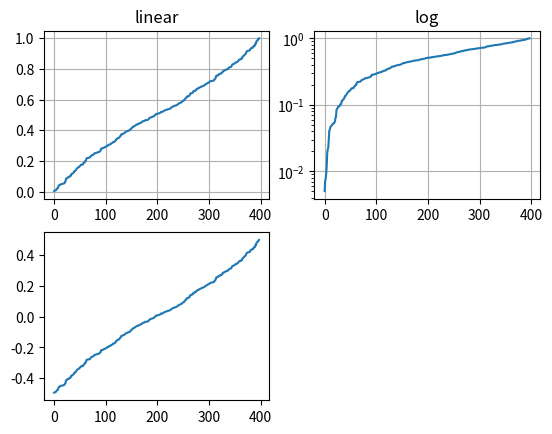

Write Python code to recreate this figure. (Note: this script raises an exception after producing the figure.)
from matplotlib.ticker import NullFormatter  # useful for `logit` scale
import matplotlib.pyplot as plt
import numpy as np
# Fixing random state for reproducibility
np.random.seed(19680801)

# make up some data in the interval ]0, 1[
y = np.random.normal(loc=0.5, scale=0.4, size=500)
y = y[(y > 0) & (y < 1)]
y.sort()
x = np.arange(len(y))

# plot with various axes scales
plt.figure(1)

# linear
plt.subplot(221)
plt.plot(x, y)
plt.yscale('linear')
plt.title('linear')
plt.grid(True)


# log
plt.subplot(222)
plt.plot(x, y)
plt.yscale('log')
plt.title('log')
plt.grid(True)


# symmetric log
plt.subplot(223)
plt.plot(x, y - y.mean())
plt.yscale('symlog', linthreshy=0.01)
plt.title('symlog')
plt.grid(True)

# logit
plt.subplot(224)
plt.plot(x, y)
plt.yscale('logit')
plt.title('logit')
plt.grid(True)
# Format the minor tick labels of the y-axis into empty strings with
# `NullFormatter`, to avoid cumbering the axis with too many labels.
plt.gca().yaxis.set_minor_formatter(NullFormatter())
# Adjust the subplot layout, because the logit one may take more space
# than usual, due to y-tick labels like "1 - 10^{-3}"
plt.subplots_adjust(top=0.92, bottom=0.08, left=0.10, right=0.95, hspace=0.25,
                    wspace=0.35)

plt.show()